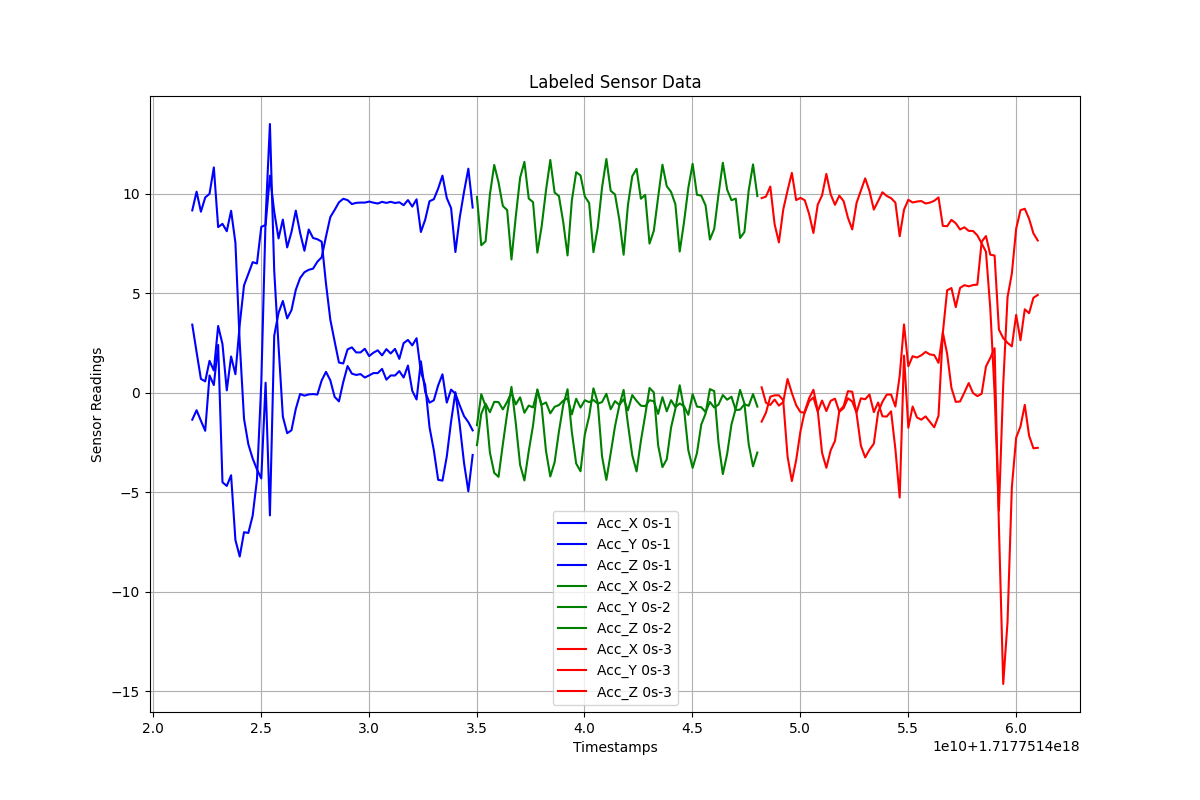

The data file committed next to this chart (first rows):
Timestamps, Acc_X, Acc_Y, Acc_Z, Label
1.7177514218158597e+18, -1.343, 3.432, 9.172, 0s-1
1.7177514220158597e+18, -0.8685, 2.052, 10.11, 0s-1
1.7177514222158597e+18, -1.397, 0.7051, 9.105, 0s-1
1.7177514224158597e+18, -1.902, 0.5826, 9.82, 0s-1
1.7177514226158597e+18, 0.8813, 1.613, 10, 0s-1
1.7177514228158597e+18, 0.3953, 1.127, 11.33, 0s-1
1.7177514230158597e+18, 2.414, 3.364, 8.331, 0s-1
1.7177514232158597e+18, -4.488, 2.458, 8.497, 0s-1
1.7177514234158597e+18, -4.673, 0.1296, 8.126, 0s-1
1.7177514236158597e+18, -4.134, 1.834, 9.153, 0s-1
1.7177514238158597e+18, -7.389, 0.9403, 7.55, 0s-1
1.7177514240158597e+18, -8.22, 3.433, 2.53, 0s-1
1.7177514242158597e+18, -6.996, 5.408, -1.302, 0s-1
1.7177514244158597e+18, -7.034, 5.982, -2.582, 0s-1
1.7177514246158597e+18, -6.17, 6.57, -3.293, 0s-1
1.7177514248158597e+18, -4.343, 6.504, -3.842, 0s-1
1.7177514250158597e+18, 0.5053, 8.344, -4.297, 0s-1
1.7177514252158597e+18, 8.772, 8.441, 0.5148, 0s-1
1.7177514254158597e+18, 13.51, 10.92, -6.155, 0s-1
1.7177514256158597e+18, 6.127, 9.105, 2.881, 0s-1
1.7177514258158597e+18, 2.362, 7.762, 4.022, 0s-1
1.7177514260158597e+18, -1.192, 8.711, 4.619, 0s-1
1.7177514262158597e+18, -2.022, 7.311, 3.746, 0s-1
1.7177514264158597e+18, -1.875, 8.085, 4.159, 0s-1
1.7177514266158597e+18, -0.8018, 9.16, 5.182, 0s-1
1.7177514268158597e+18, -0.05248, 8.044, 5.771, 0s-1
1.7177514270158597e+18, -0.1363, 7.143, 6.066, 0s-1
1.7177514272158597e+18, -0.07358, 8.211, 6.187, 0s-1
1.7177514274158597e+18, -0.0564, 7.786, 6.245, 0s-1
1.7177514276158597e+18, -0.0823, 7.723, 6.593, 0s-1
1.7177514278158597e+18, 0.6299, 7.602, 6.815, 0s-1
1.7177514280158597e+18, 1.061, 5.492, 7.856, 0s-1
1.7177514282158597e+18, 0.636, 3.686, 8.834, 0s-1
1.7177514284158597e+18, -0.1952, 2.594, 9.192, 0s-1
1.7177514286158597e+18, -0.4231, 1.528, 9.576, 0s-1
1.7177514288158597e+18, 0.5437, 1.479, 9.755, 0s-1
1.7177514290158597e+18, 1.352, 2.187, 9.69, 0s-1
1.7177514292158597e+18, 0.9683, 2.29, 9.49, 0s-1
1.7177514294158597e+18, 0.9045, 2.036, 9.551, 0s-1
1.7177514296158597e+18, 0.9475, 2.035, 9.565, 0s-1
1.7177514298158597e+18, 0.7739, 2.22, 9.563, 0s-1
1.7177514300158597e+18, 0.8811, 1.851, 9.614, 0s-1
1.7177514302158597e+18, 0.9979, 2.022, 9.56, 0s-1
1.7177514304158597e+18, 0.9958, 2.142, 9.517, 0s-1
1.7177514306158597e+18, 1.209, 1.886, 9.601, 0s-1
1.7177514308158597e+18, 0.6675, 2.201, 9.548, 0s-1
1.7177514310158597e+18, 0.8797, 1.984, 9.603, 0s-1
1.7177514312158597e+18, 0.8755, 2.214, 9.543, 0s-1
1.7177514314158597e+18, 1.097, 1.713, 9.58, 0s-1
1.7177514316158597e+18, 0.7738, 2.504, 9.434, 0s-1
1.7177514318158597e+18, 1.376, 2.663, 9.691, 0s-1
1.7177514320158597e+18, 0.1074, 2.39, 9.363, 0s-1
1.7177514322158597e+18, -0.3296, 2.75, 9.729, 0s-1
1.7177514324158597e+18, 1.586, 1.049, 8.087, 0s-1
1.7177514326158597e+18, 0.04861, 0.3965, 8.707, 0s-1
1.7177514328158597e+18, -0.489, -1.725, 9.634, 0s-1
1.7177514330158597e+18, -0.3688, -2.879, 9.733, 0s-1
1.7177514332158597e+18, 0.3775, -4.365, 10.27, 0s-1
1.7177514334158597e+18, 0.9358, -4.406, 10.92, 0s-1
1.7177514336158597e+18, -0.4862, -3.196, 9.796, 0s-1
... 138 more rows
